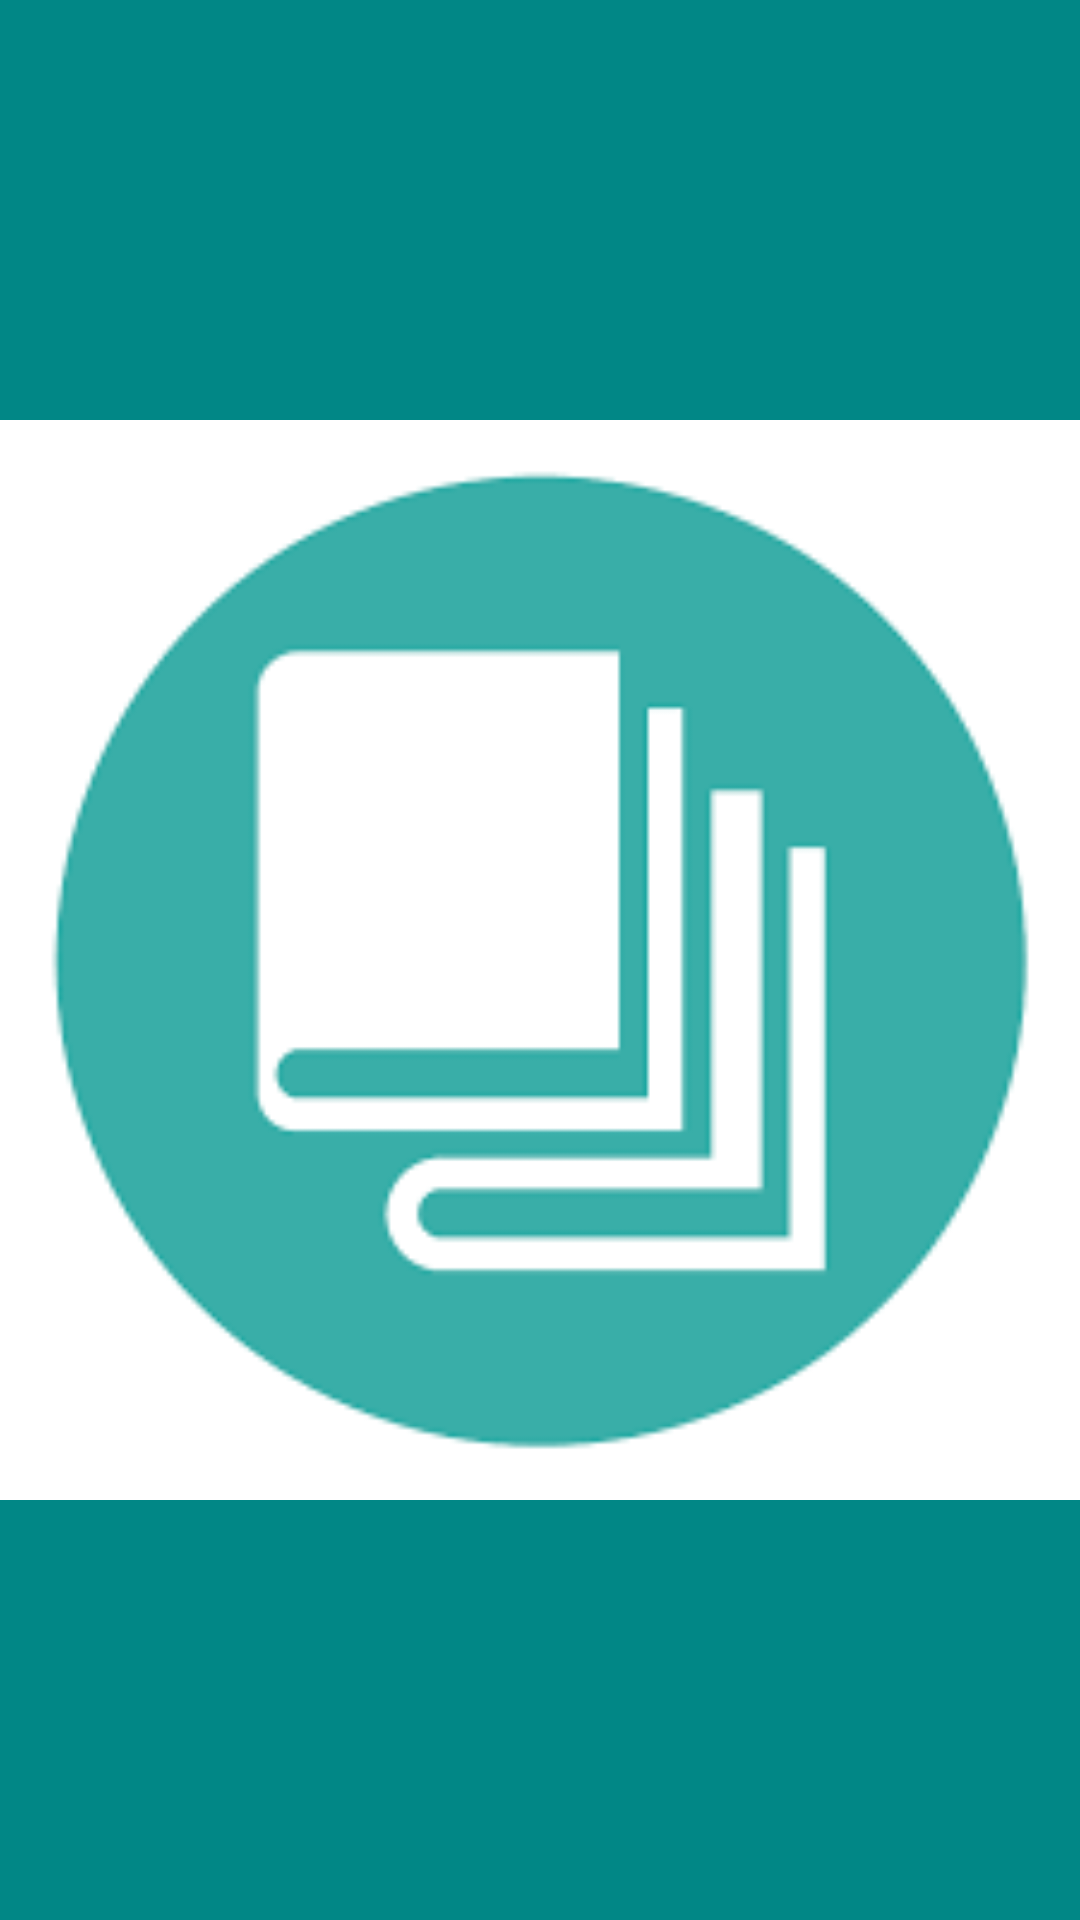

Write the Android layout XML for this screen, with the resource values it uses.
<!-- AndroidManifest.xml: application theme Theme.MyLibrary -->
<!-- res/layout/activity_splash_screen.xml -->
<?xml version="1.0" encoding="utf-8"?>
<LinearLayout xmlns:android="http://schemas.android.com/apk/res/android"
    xmlns:app="http://schemas.android.com/apk/res-auto"
    xmlns:tools="http://schemas.android.com/tools"
    android:layout_width="match_parent"
    android:layout_height="match_parent"
    android:background="@color/teal_700"
    tools:context=".Splash_screen">

  <com.google.android.material.imageview.ShapeableImageView
      android:layout_width="match_parent"
      android:layout_height="match_parent"
      android:src="@drawable/library"
      />

</LinearLayout>
<!-- resources referenced by this layout -->
<resources>
  <!-- drawable library: png bitmap (drawable, 2359 bytes) -->
  <style name="Theme.MyLibrary" parent="Theme.MaterialComponents.DayNight.NoActionBar">
          
          <item name="colorPrimary">@color/teal_700</item>
          <item name="colorPrimaryVariant">@color/teal_700</item>
          <item name="colorOnPrimary">@color/white</item>
          
          <item name="colorSecondary">@color/teal_200</item>
          <item name="colorSecondaryVariant">@color/teal_700</item>
          <item name="colorOnSecondary">@color/black</item>
          
          <item name="android:statusBarColor" tools:targetApi="l">?attr/colorPrimaryVariant</item>
          
      </style>
  <!-- not gathered from this repository: default colours our renderer supplied (Android Studio template values) -->
  <color name="teal_200">#FF03DAC5</color>
  <color name="teal_700">#FF018786</color>
  <color name="black">#FF000000</color>
  <color name="white">#FFFFFFFF</color>
</resources>
